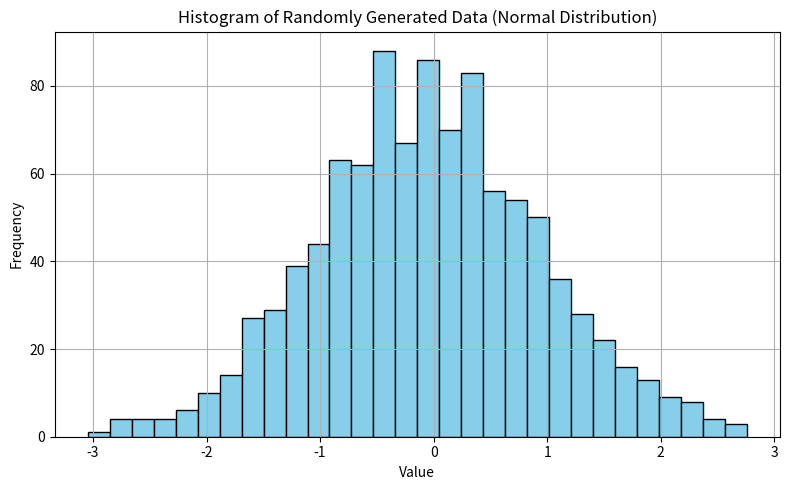

Recreate this plot in Python.
import pandas as pd
import matplotlib.pyplot as plt
import numpy as np

try:
    # Set random seed for reproducibility
    np.random.seed(0) # It ensures that you get the same sequence of random numbers every time you run the code.

    # Generate random data (e.g., 1000 values from a normal distribution)
    data = np.random.normal(loc=0, scale=1, size=1000)
    # data = np.random.randn(1000)  # Mean = 0, Std Dev = 1
 
    # Create histogram
    plt.figure(figsize=(8, 5))
    plt.hist(data, bins=30, color='skyblue', edgecolor='black')  # 30 bins for better resolution

    # Titles and labels
    plt.title("Histogram of Randomly Generated Data (Normal Distribution)")
    plt.xlabel("Value")
    plt.ylabel("Frequency")
    plt.grid(True)

    # Show the plot
    plt.tight_layout()
    plt.show()
except Exception as e :
    print("Error : " , e)    